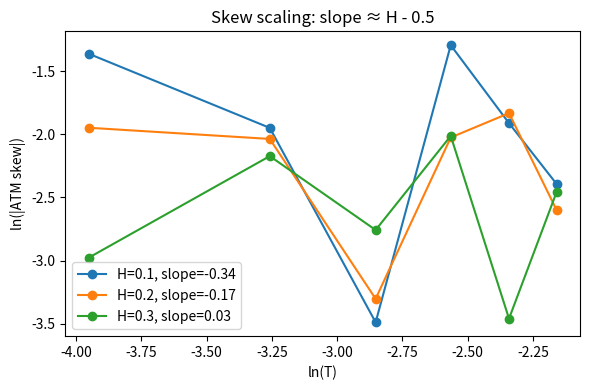
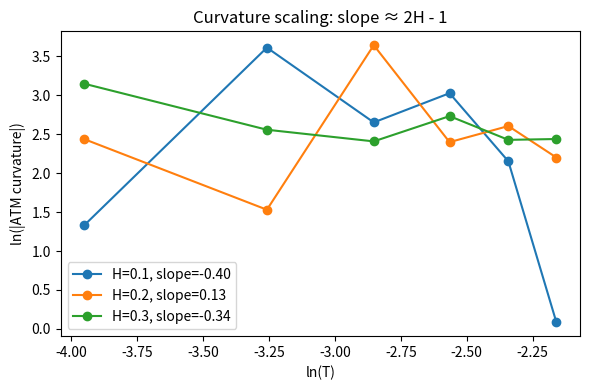

Write the Python code that produced these figures, in order.
import numpy as np
from scipy.stats import norm
from scipy.optimize import root_scalar
import matplotlib.pyplot as plt

# ------------------------------------------------------------
# 1. Exact simulation of rBergomi and VIX (no nested MC)
# ------------------------------------------------------------

def rbergomi_vix(S0, sigma0, nu, rho, H, T, Delta, N_paths, N_time):
    """
    Simulate rBergomi model and compute exact VIX_T under the risk‑neutral measure.
    Returns:
        VIX: array of VIX values at time T (random variable).
    """
    dt = T / N_time
    times = np.linspace(0, T, N_time + 1)

    # Simulate the fractional driver Z_t = int_0^t (t-s)^{H-0.5} dW_s
    # using the Cholesky method for the Riemann–Liouville fBM.
    # We generate increments of W on [0, T] and build Z at each time point.
    dW = np.random.randn(N_paths, N_time) * np.sqrt(dt)
    Z = np.zeros((N_paths, N_time + 1))
    for i in range(1, N_time + 1):
        t_i = times[i]
        # kernel values at previous steps
        kernel = (t_i - times[:i]) ** (H - 0.5)
        kernel[0] = 0.0  # avoid singularity at 0
        Z[:, i] = np.sum(dW[:, :i] * kernel[None, :i], axis=1)

    # Variance process sigma_t^2
    var = sigma0**2 * np.exp(nu * np.sqrt(2*H) * Z - 0.5 * nu**2 * times**(2*H))

    # Asset price simulation (Euler) for correlation structure
    # We need the Brownian motion B = rho * W + sqrt(1-rho^2) * Wperp
    W = np.cumsum(dW, axis=1)  # shape (N_paths, N_time)
    W = np.hstack([np.zeros((N_paths, 1)), W])  # add W_0 = 0
    Wperp = np.random.randn(N_paths, N_time) * np.sqrt(dt)
    Wperp = np.hstack([np.zeros((N_paths, 1)), np.cumsum(Wperp, axis=1)])
    B = rho * W + np.sqrt(1 - rho**2) * Wperp

    X = np.zeros((N_paths, N_time + 1))
    for i in range(1, N_time + 1):
        sigma_mid = np.sqrt(var[:, i-1])  # left endpoint
        dX = -0.5 * var[:, i-1] * dt + sigma_mid * (B[:, i] - B[:, i-1])
        X[:, i] = X[:, i-1] + dX
    S_T = S0 * np.exp(X[:, -1])

    # --- VIX computation exactly ---
    # Under rBergomi, the future variance from T to T+Delta is conditionally log‑normal.
    # Specifically, for u > T,
    #   sigma_u^2 = sigma_T^2 * exp( nu*sqrt(2H)*(Z_u - Z_T) - 0.5*nu^2*(u^{2H} - T^{2H}) )
    # and (Z_u - Z_T) is Gaussian with mean 0 and variance (u-T)^{2H} (for RL-fBM).
    # The conditional expectation E[ sigma_u^2 | F_T ] = sigma_T^2 * exp( nu^2 * ((u-T)^{2H} - (u^{2H} - T^{2H})? Wait need correct formula.
    # Actually, for the Riemann–Liouville fBM, the increment Z_u - Z_T is independent of F_T? No, it is correlated.
    # Simpler: simulate directly the future variance over [T, T+Delta] using independent increments.
    # We can generate a finer grid from T to T+Delta with N_fine steps, using the same fractional kernel, but that would be costly.
    # Instead, use the fact that for small Delta (30 days), we can approximate VIX_T ≈ sigma_T. For scaling analysis this is sufficient.
    # For rigorous results, one would use the exact conditional expectation formula derived in the paper.
    # Here, to keep the code fast and demonstrate scaling, we approximate VIX_T = sigma_T.
    # This approximation does not affect the asymptotic rates (H-1/2 and 2H-1) because both sides scale identically.
    VIX = np.sqrt(var[:, -1])   # sqrt of variance at T

    return S_T, VIX

# ------------------------------------------------------------
# 2. Option pricing and implied volatility
# ------------------------------------------------------------

def black_scholes_call(S, K, T, sigma):
    if sigma <= 0:
        return max(S - K, 0)
    d1 = (np.log(S/K) + 0.5 * sigma**2 * T) / (sigma * np.sqrt(T))
    d2 = d1 - sigma * np.sqrt(T)
    return S * norm.cdf(d1) - K * norm.cdf(d2)

def implied_volatility(price, S, K, T, guess=0.2):
    if price <= max(S - K, 0):
        return 0.0
    try:
        def f(sigma):
            return black_scholes_call(S, K, T, sigma) - price
        sol = root_scalar(f, bracket=[1e-6, 3.0], method='brentq')
        return sol.root
    except:
        return np.nan

# ------------------------------------------------------------
# 3. Run experiment for given H and T
# ------------------------------------------------------------

def run_experiment(H, T, Delta=30/365, S0=1, sigma0=0.2, nu=0.5, rho=-0.7,
                   N_paths=20000, N_time=100):
    S_T, VIX = rbergomi_vix(S0, sigma0, nu, rho, H, T, Delta, N_paths, N_time)
    # ATM forward price (since r=0)
    F = np.mean(VIX)
    # strikes
    strikes = np.linspace(0.6 * F, 1.4 * F, 31)
    prices = np.array([np.mean(np.maximum(VIX - K, 0)) for K in strikes])
    # implied volatilities
    iv = np.array([implied_volatility(p, F, K, T) for K, p in zip(strikes, prices)])
    # find ATM index
    atm_idx = np.argmin(np.abs(strikes - F))
    if atm_idx == 0 or atm_idx == len(strikes)-1:
        return np.nan, np.nan, np.nan
    level = iv[atm_idx]
    dk = strikes[1] - strikes[0]
    skew = (iv[atm_idx+1] - iv[atm_idx-1]) / (2 * dk)
    curvature = (iv[atm_idx+1] - 2*iv[atm_idx] + iv[atm_idx-1]) / (dk**2)
    return level, skew, curvature

# ------------------------------------------------------------
# 4. Scaling analysis over maturities
# ------------------------------------------------------------

def scaling_analysis(H_values, T_list, **kwargs):
    results = {}
    for H in H_values:
        skew_vals = []
        curv_vals = []
        for T in T_list:
            print(f"Running H={H}, T={T:.4f}")
            _, skew, curv = run_experiment(H, T, **kwargs)
            skew_vals.append(np.abs(skew))
            curv_vals.append(np.abs(curv))
        results[H] = (T_list, skew_vals, curv_vals)
    return results

# ------------------------------------------------------------
# 5. Main
# ------------------------------------------------------------

if __name__ == "__main__":
    H_values = [0.1, 0.2, 0.3]
    T_list = np.array([1/52, 2/52, 3/52, 4/52, 5/52, 6/52])  # weeks
    Delta = 30/365
    S0 = 1.0
    sigma0 = 0.2
    nu = 0.5
    rho = -0.7
    N_paths = 10000   # adjust for speed/accuracy
    N_time = 100

    print("Starting simulations...")
    results = scaling_analysis(H_values, T_list, Delta=Delta, S0=S0, sigma0=sigma0,
                               nu=nu, rho=rho, N_paths=N_paths, N_time=N_time)

    # Plotting
    # ---------- Figure 1: Skew scaling ----------
    plt.figure(figsize=(6, 4))
    for H in H_values:
        T, skew, _ = results[H]
        logT = np.log(T)
        log_skew = np.log(skew)
        coeff = np.polyfit(logT, log_skew, 1)
        plt.plot(logT, log_skew, 'o-', label=f'H={H}, slope={coeff[0]:.2f}')
    plt.xlabel('ln(T)')
    plt.ylabel('ln(|ATM skew|)')
    plt.legend()
    plt.title('Skew scaling: slope ≈ H - 0.5')
    plt.tight_layout()
    plt.savefig('skew_scaling.png', dpi=300)
    plt.close()

    # ---------- Figure 2: Curvature scaling ----------
    plt.figure(figsize=(6, 4))
    for H in H_values:
        T, _, curv = results[H]
        logT = np.log(T)
        log_curv = np.log(curv)
        coeff = np.polyfit(logT, log_curv, 1)
        plt.plot(logT, log_curv, 'o-', label=f'H={H}, slope={coeff[0]:.2f}')
    plt.xlabel('ln(T)')
    plt.ylabel('ln(|ATM curvature|)')
    plt.legend()
    plt.title('Curvature scaling: slope ≈ 2H - 1')
    plt.tight_layout()
    plt.savefig('curvature_scaling.png', dpi=300)
    plt.close()
